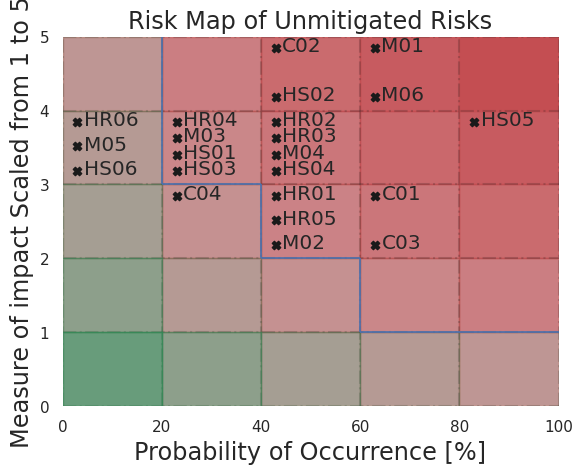

Here is the Python script that generated this plot:
from matplotlib import pyplot as plt
import numpy as np
import seaborn as sns

probs = np.array([0,20,40,60,80,100])
impacts = np.array([0,1,2,3,4,5])
urgency_rate = 2.5
unurgency_rate = 10
linestrength = 0.2
perimeterthickness = 1.2

risks_0 = np.array([["C01", 60, 3],
                    ["C02", 40, 5],
                    ["C03", 60, 3],
                    ["C04", 20, 3],
                    ["HR01", 40, 3],
                    ["HR02", 40, 4],
                    ["HR03", 40, 4],
                    ["HR04", 20, 4],
                    ["HR05", 40, 3],
                    ["HR06", 0, 4],
                    ["M01", 60, 5],
                    ["M02", 40, 3],
                    ["M03", 20, 4],
                    ["M04", 40, 4],
                    ["M05", 0, 4],
                    ["M06", 60, 5],
                    ["HS01", 20, 4],
                    ["HS02", 40, 5],
                    ["HS03", 20, 4],
                    ["HS04", 40, 4],
                    ["HS05", 80, 4],
                    ["HS06", 0, 4]], dtype=object)

# technical risks
risks_th_0 = np.array([["LD01",  0, 5],
                      ["LD02", 40, 5],
                      ["LD03", 40, 4],
                      ["LD04", 40, 4],
                      ["LD05", 60, 5],
                      ["LD06", 40, 4],
                      ["TE01", 20, 4],
                      ["TE02", 20, 4],
                      ["TE03", 0, 5],
                      ["TE04", 0, 5],
                      ["TE05", 0, 4],
                      ["01", 60, 3]], dtype=object)


risks_1 = np.zeros(np.shape(risks_0),dtype=object)
risks_1[:, 0] = risks_0[:, 0]
risks_1[:, 1:] = np.array([[20,3],   # c01
                          [0,3],    # c02
                          [40,1],   # c03
                          [0,3],    # c04
                          [20,1],   # hr01
                          [0,4],    # hr02
                          [20,3],   # hr03
                          [0,1],    # hr04
                          [20,3],   # hr05
                          [0,2],    # hr06
                          [40,2],   # m01
                          [20,2],   # m02
                          [0,3],    # m03
                          [0,4],    # m04
                          [0,3],    # m05
                          [40,2],   # m06
                          [20,2],   # hs01
                          [20,3],   # hs02
                          [0,4],    # hs03
                          [20,2],   # hs04
                          [20,3],   # hs05
                          [0,2]])   #

#technical risks
risks_th_1 = np.zeros(np.shape(risks_th_0),dtype=object)
risks_th_1[:, 0] = risks_th_0[:, 0]
risks_th_1[:, 1:] = np.array([[0, 3],   # ld01
                          [ 0, 3],    # ld02
                          [40, 2],   # ld03
                          [20, 2],   # ld04
                          [0, 2],    # ld05
                          [20, 2],   # ld06
                          [ 0, 3],   # te01
                          [ 0, 1],   # te02
                          [ 0, 3],   # te03
                          [ 0, 2],   # te04
                          [ 0, 2],   # te05
                          [0, 2]])


vgrid = np.meshgrid(probs,impacts)
hgrid = np.meshgrid(impacts, probs)

# centering
risks_0[:,1] = risks_0[:,1] + 3
risks_1[:,1] = risks_1[:,1] + 3
risks_0[:,2] = risks_0[:,2] - 0.5
risks_1[:,2] = risks_1[:,2] - 0.5


sns.set_theme()
plt.title("Risk Map of Unmitigated Risks", fontsize="x-large")
plt.ylim(0,np.max(impacts))
plt.xlim(0, np.max(probs))
plt.plot(vgrid[0],vgrid[1], c = "k", ls = "-.", alpha = linestrength, zorder=4)
plt.plot(hgrid[1], hgrid[0], c = "k", ls = "-.", alpha = linestrength, zorder=4)
plt.ylabel("Measure of impact Scaled from 1 to 5", fontsize="x-large")
plt.xlabel("Probability of Occurrence [%]", fontsize="x-large")

for j,tile in enumerate(vgrid[0][0:-1]):
    for i,x in enumerate(tile[0:-1]):
        x1 = x
        x2 = tile[i+1]
        y1 = vgrid[1][j,i]
        y2 = vgrid[1][j+1,i]

        # red zone
        plt.fill([x1,x1,x2,x2],[y1,y2,y2,y1],c="r",alpha=((x2*y2)/
                                                          (np.max(probs)*np.max(impacts)))**(1/urgency_rate),
                 zorder=3)


        # green zone
        plt.fill([x1,x1,x2,x2],[y1,y2,y2,y1],c="seagreen",alpha=np.exp(-(x2*y2)/
                                                                       (np.max(probs)*np.max(impacts))*unurgency_rate),
                 zorder=4)

# unacceptable region
plt.hlines([3,2,1], [20,40,60], [40,60,100], linewidth=perimeterthickness,  zorder=4)
plt.vlines([20,40,60], [3,2,1], [5,3,2], linewidth=perimeterthickness, zorder=4)

# risks_0
for impact in impacts:
    for prob in probs:
        risksorderlist = np.where(risks_0[:,2]==impact-0.5)[0]
        probsorderlist = np.where(risks_0[risksorderlist,1]==prob+3)[0]
        order = 0.35 - np.linspace(0,np.size(probsorderlist),np.size(probsorderlist))/(np.size(probsorderlist)*1.5)
        risks_0[risksorderlist[probsorderlist],2] = risks_0[risksorderlist[probsorderlist],2] + order

# risks_1
for impact in impacts:
    for prob in probs:
        risksorderlist = np.where(risks_1[:,2]==impact-0.5)[0]
        probsorderlist = np.where(risks_1[risksorderlist,1]==prob+3)[0]
        order = 0.35 - np.linspace(0,np.size(probsorderlist),np.size(probsorderlist))/(np.size(probsorderlist)*1.5)
        risks_1[risksorderlist[probsorderlist],2] = risks_1[risksorderlist[probsorderlist],2] + order

plt.scatter(risks_0[:,1], risks_0[:,2], marker="X", c = "k", zorder=6)


for i,risk in enumerate(risks_0[:,0]):
    plt.text(x=risks_0[i,1]+1.3, y=risks_0[i,2]-0.05, s=risk, fontsize="large", zorder=6)

# risks_technical



# plt.scatter(risks_1[:,1], risks_1[:,2], marker="X", c = "k", zorder=6)
#
#
# for i,risk in enumerate(risks_1[:,0]):
#     plt.text(x=risks_1[i,1]+1.3, y=risks_1[i,2]-0.05, s=risk, fontsize="large", zorder=6)

plt.show()
